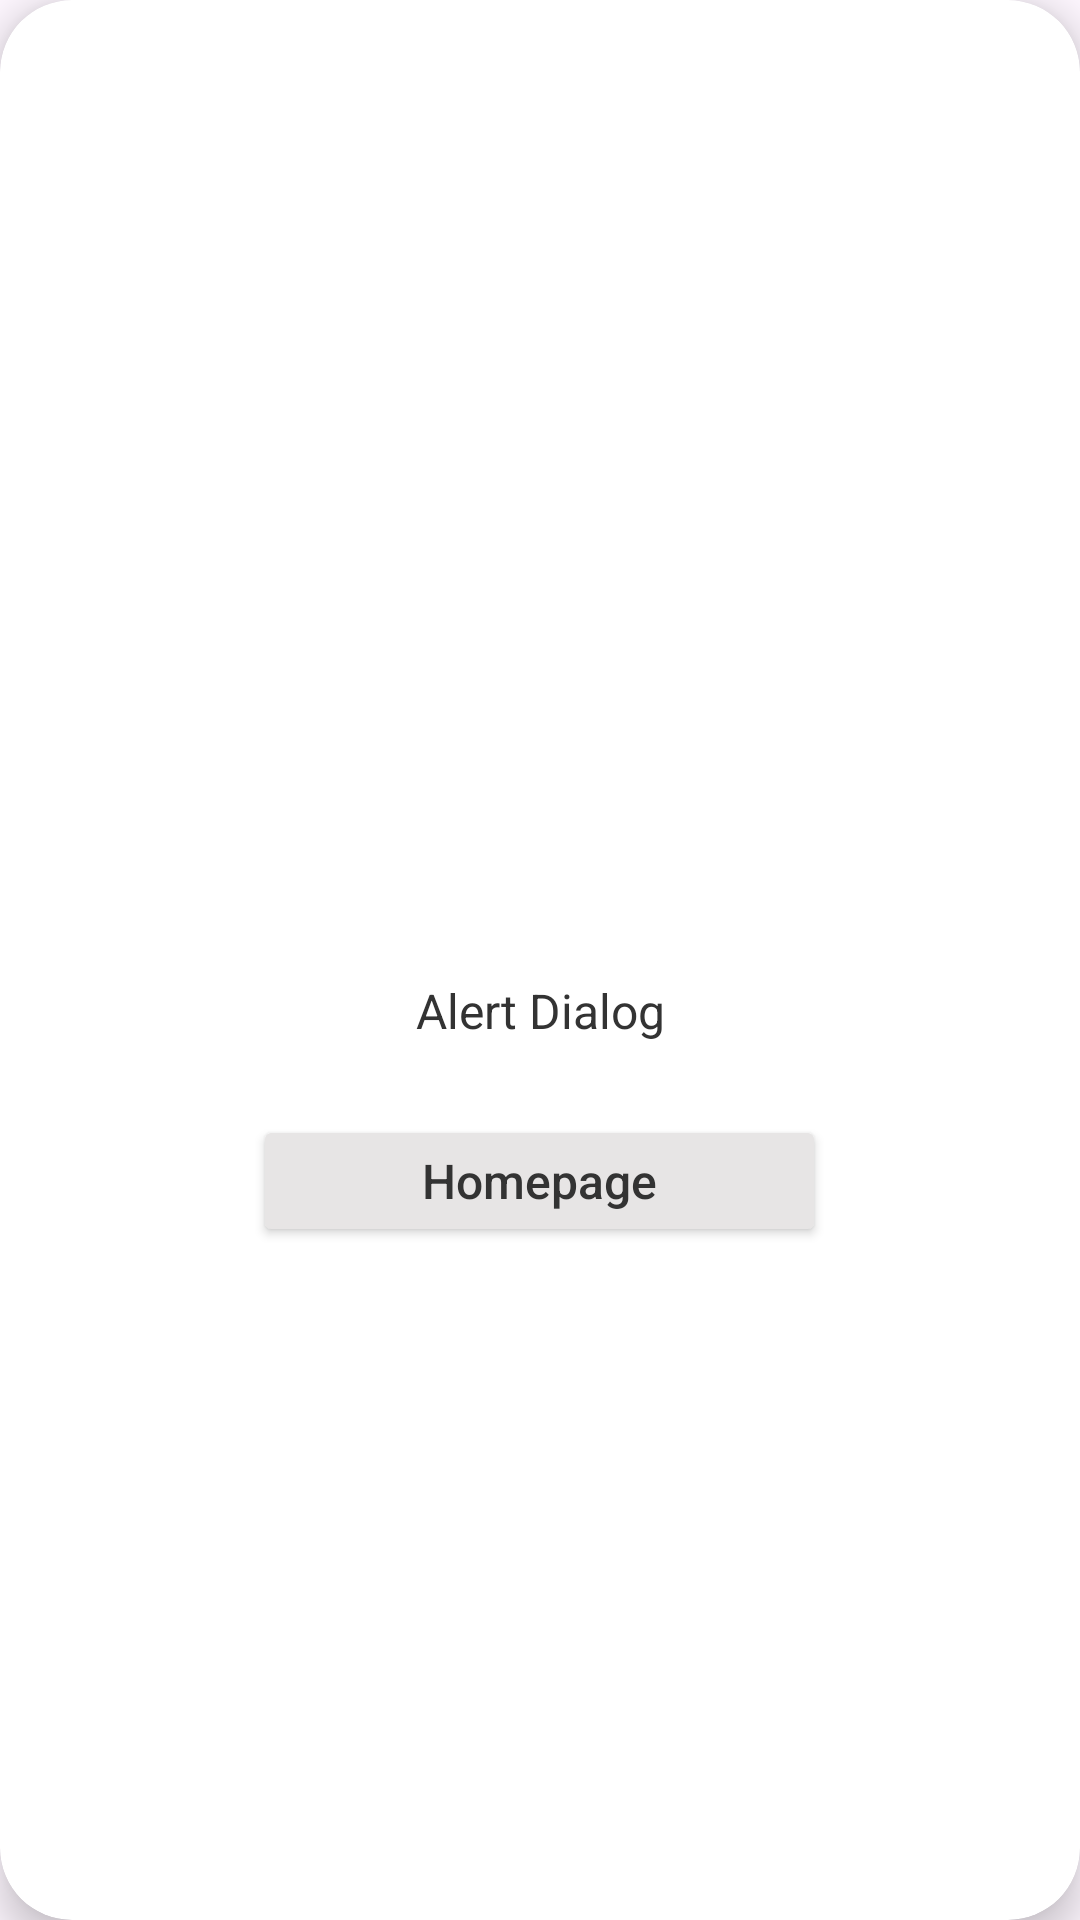

Layout XML and referenced resources for this Android screen:
<!-- AndroidManifest.xml: application theme Theme.DigitalVouchers -->
<!-- res/layout/dialog_summary.xml -->
<?xml version="1.0" encoding="utf-8"?>
<androidx.cardview.widget.CardView
    xmlns:android="http://schemas.android.com/apk/res/android"
    xmlns:app="http://schemas.android.com/apk/res-auto"
    android:layout_width="300dp"
    android:layout_height="270dp"
    android:layout_margin="24dp"
    app:cardCornerRadius="24dp"
    android:background="@color/white"
    app:cardElevation="8dp">

    <LinearLayout
        android:layout_width="match_parent"
        android:layout_height="match_parent"
        android:gravity="center"
        android:orientation="vertical"
        android:paddingStart="24dp"
        android:paddingTop="32dp"
        android:paddingEnd="24dp"
        android:paddingBottom="32dp">

        <ImageView
            android:id="@+id/dialogGif"
            android:layout_width="300dp"
            android:layout_height="86dp"
            android:layout_marginBottom="16dp"
            android:scaleType="fitCenter" />

        <TextView
            android:id="@+id/dialogMessage"
            android:layout_width="wrap_content"
            android:layout_height="wrap_content"
            android:layout_marginBottom="24dp"
            android:gravity="center"
            android:text="Alert Dialog"
            android:textColor="#333333"
            android:textSize="16sp" />

        <Button
            android:id="@+id/btnDialogAction"
            android:layout_width="191dp"
            android:layout_height="44dp"
            android:layout_marginStart="16dp"
            android:layout_marginEnd="16dp"
            android:backgroundTint="#E7E5E5"
            android:text="Homepage"
            android:textAllCaps="false"
            android:textColor="#333333"
            android:textSize="16sp"
            app:cornerRadius="27dp" />

    </LinearLayout>
</androidx.cardview.widget.CardView>
<!-- resources referenced by this layout -->
<resources>
  <style name="Theme.DigitalVouchers" parent="Base.Theme.DigitalVouchers" />
  <style name="Base.Theme.DigitalVouchers" parent="Theme.Material3.DayNight.NoActionBar">
          
          
      </style>
  <!-- not gathered from this repository: default colours our renderer supplied (Android Studio template values) -->
  <color name="white">#FFFFFFFF</color>
</resources>
